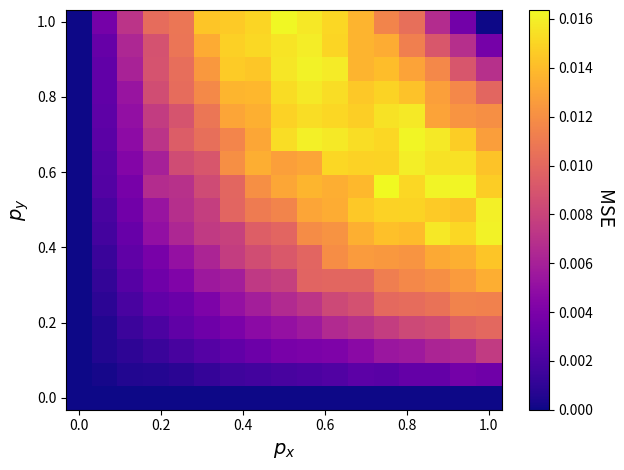

Generate this figure with matplotlib:
# import some important libraries
import numpy as np
import matplotlib.pyplot as plt

'''
The error of a unipolar multiplier (i.e., AND gate) with inputs X and Y and output Z is a function of:
1) p_x, the probability or, equivalently, the unipolar value of X
2) p_y, the probability or, equivalently, the unipolar value of Y
3) N, the SN length
4) n, the bit-width of the SNGs (we will use large enough n so that n won't play a large role)

The measure of error matters. For this tutorial, we'll use mean squared error (MSE). MSE is the average square 
difference between the estimated output value, Z_hat, and the true output value, Z_star. MSE = E[(Z_hat - Z_star)^2].
In our discussions on Bluejeans, I used the word "Variance" to talk about average squared error. For the unipolar
multiplier, variance and MSE are the same thing if n is large.

This tutorial will be an example of a common analysis that you may want to do. This analysis can be done analytically
or via simulation. We will focus on simulation today.
'''

def simulate_single_px_py(px, py, n, runs):
    pow2n = int(2 ** n)  # a useful value to have
    N = pow2n  # SN length
    errors = np.zeros(runs)  # an array that will hold all the errors we record

    Z_star = px * py  # target value of multiplication
    # Begin simulation loop
    for r_idx in range(runs):
        Bx = round(px * pow2n)  # Bx is the B input to X's SNG
        By = round(py * pow2n)  # By is the B input to Y's SNG

        # Rx will be a N-element list of random integers between 0 (inclusive) and pow2n (exclusive).
        # Rx will serve as the RNS for X's SNG. Each one of its elements is the R input to X's SNG during a clock cycle
        Rx = np.random.randint(0, pow2n, N)
        Ry = np.random.randint(0, pow2n, N)  # same as Rx but for Y's SNG

        # Generate SN X and Y by simulating a comparator.
        # X and Y are now N-element numpy arrays where each element is a bit of X or Y
        X = (Rx < Bx)
        Y = (Ry < By)

        # Simulate AND gate
        Z = np.logical_and(X, Y)  # Performs bit-wise logical AND on each pair of elements in X and Y
        Z = Z.astype(int)  # Z is currently a list of True and False, but it is better to work with ints 1 and 0.

        # count up all the 1's in Z and then divide by length of Z. Z_hat this is an estimate for Z's value
        Z_hat = np.mean(Z)

        errors[r_idx] = Z_hat - Z_star # record error

    # Compute mean squared error
    mse = np.mean(np.square(errors))
    return mse


if __name__ == '__main__':
    #  This code only runs when this python file is the one that is run. This code doesn't run if this file is imported.
    #  All code outside of "if __name__ == '__main__':" will always run even when the file is imported.

    #  Begin by declaring parameters of the simulation
    n = 4  # the bit-width or precision of the SNGs. This determines what values the input SNs can take
    runs = 1000  # number of simulation runs

    # Example of simulations where you use fixed input SN values
    px = 0.5
    py = 0.5
    print("MSE with px={} and py={}: {}".format(px, py, simulate_single_px_py(px, py, n, runs)))

    px = 0
    py = 0.5
    print("MSE with px={} and py={}: {}".format(px, py, simulate_single_px_py(px, py, n, runs)))

    px = 0.25
    py = 0.5
    print("MSE with px={} and py={}: {}".format(px, py, simulate_single_px_py(px, py, n, runs)))

    # Notice how error changes based on px and py. Let's systematically vary px and py and make a 2D heatplot
    pow2n = int(2**n)
    pxs = np.arange(0, pow2n+1)  # a numpy array with values [0, 1, 2, ..., pow2n]
    pxs = pxs / pow2n  # a numpy array with values [0, 1/pow2n, 2/pow2n, ..., 1].
    pys = pxs.copy()

    mses = np.zeros((pow2n+1, pow2n+1))  # a 2D list to record the mse of each (px, py) pair

    for px_idx in range(pow2n+1):
        for py_idx in range(pow2n+1):
            px = pxs[px_idx]
            py = pys[py_idx]
            mses[px_idx, py_idx] = simulate_single_px_py(px, py, n, runs)

    # Now to plot
    FONTSIZE = 14
    plot_x, plot_y = np.meshgrid(pxs, pys)
    plt.pcolormesh(plot_x, plot_y, mses, cmap="plasma")
    plt.colorbar().set_label("MSE", rotation=270, labelpad=15, fontsize=FONTSIZE)
    plt.xlabel("$p_x$", fontsize=FONTSIZE)
    plt.ylabel("$p_y$", fontsize=FONTSIZE)
    plt.tight_layout()
    plt.show()
